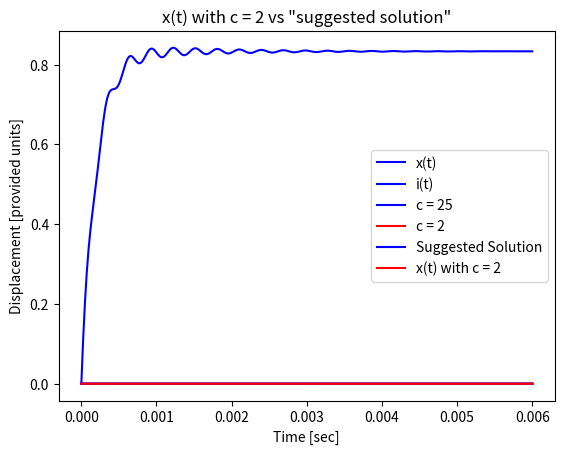

Here is the Python script that generated this plot:
from math import *
import matplotlib.pyplot as plt
import numpy as np
from scipy.integrate import *

'''
Set up differential equations used to model the behavior of the solenoid
'''
def solenoidBehavior(X, time, m, k, c, K_f, K_b, L_a, R, v):
    x, xdot, i = X #Unpack the state array values into their own variables
    xddot = ((-c * xdot) - (k * x) + (K_f * i)) / m #Solve the provided equation for the highest oder term
    idot = (v - (R * i) - (K_b * xdot)) / L_a #Solve the provided equation for the highest order term
    return (xdot, xddot, idot)

def main():
    m = .002 #Mass
    k = 8e5 #Spring constant
    c = 2 #Damping
    K_f, K_b = 16, 16 #Constant
    L_a = 2e-3 #Inductance
    R = 12 #Resistance
    v = 10 #Voltage

    initialConditions = [0, 0, 0] #Initial conditions are 0 per the problem statement
    time = np.linspace(0, .006, 500) #Create 500 points between 0 and .006 seconds. Assignment specifies going between 0 and .015, but in class Delahoussaye said we could adjust it to focus on the interesting parts
    
    ans_c2 = odeint(solenoidBehavior, initialConditions, time, args = (m, k, c, K_f, K_b, L_a, R, v)) #Use odeint to solve the set of differential equations

    '''
    x(t) as a function of time (c = 2)
    '''
    plt.title('x(t) vs time when c = {:d}'.format(c)) #Add a title and lable the axis for the plot
    plt.xlabel('Time [sec]')
    plt.ylabel('Displacement [provided units]')
    plt.plot(time, ans_c2[:,0], 'b', label = 'x(t)') #Add x(t) vs time to the plot
    plt.legend()
    plt.show()

    '''
    i(t) as a function of time (c = 2)
    '''
    plt.title('i(t) vs time when c = {:d}'.format(c)) #Add a title and lable the axis for the plot
    plt.xlabel('Time [sec]')
    plt.ylabel('Current [provided units]')
    plt.plot(time, ans_c2[:,2], 'b', label = 'i(t)') #Add i(t) vs time to the plot
    plt.legend()
    plt.show()

    c = 25 #Change c leaving other parameters unchanged
    ans_c25 = odeint(solenoidBehavior, initialConditions, time, args = (m, k, c, K_f, K_b, L_a, R, v))

    '''
    x(t) as a function of time (c = 25 and 2)
    '''
    plt.title('x(t) vs time for c = 25 and c = 2') #Add a title and lable the axis for the plot
    plt.xlabel('Time [sec]')
    plt.ylabel('Displacement [provided units]')
    plt.plot(time, ans_c25[:,0], 'b', label = 'c = 25') #Add x(t) with c = 25 vs time to the plot
    plt.plot(time, ans_c2[:,0], 'r', label = 'c = 2') #Add x(t) with c = 2 vs time to the plot
    plt.legend()
    plt.show()

    '''
    x(t) with  vs suggested solution
    '''
    plt.title('x(t) with c = 2 vs "suggested solution"') #Add a title and lable the axis for the plot
    plt.xlabel('Time [sec]')
    plt.ylabel('Displacement [provided units]')
    estimatedFcn = (1.67 - (.3 * np.exp(-500 * time) * np.sin(20000 * time + 1.55))) / (10 ** 5) #Find values for the suggested solution provided in the assignment
    plt.plot(time, estimatedFcn, 'b', label = 'Suggested Solution') #Add the suggested solution to the plot
    plt.plot(time, ans_c2[:,0], 'r', label = 'x(t) with c = 2') #Add x(t) with c = 2 vs time to the plot
    plt.legend()
    plt.show()

if __name__ == "__main__": 
    main()